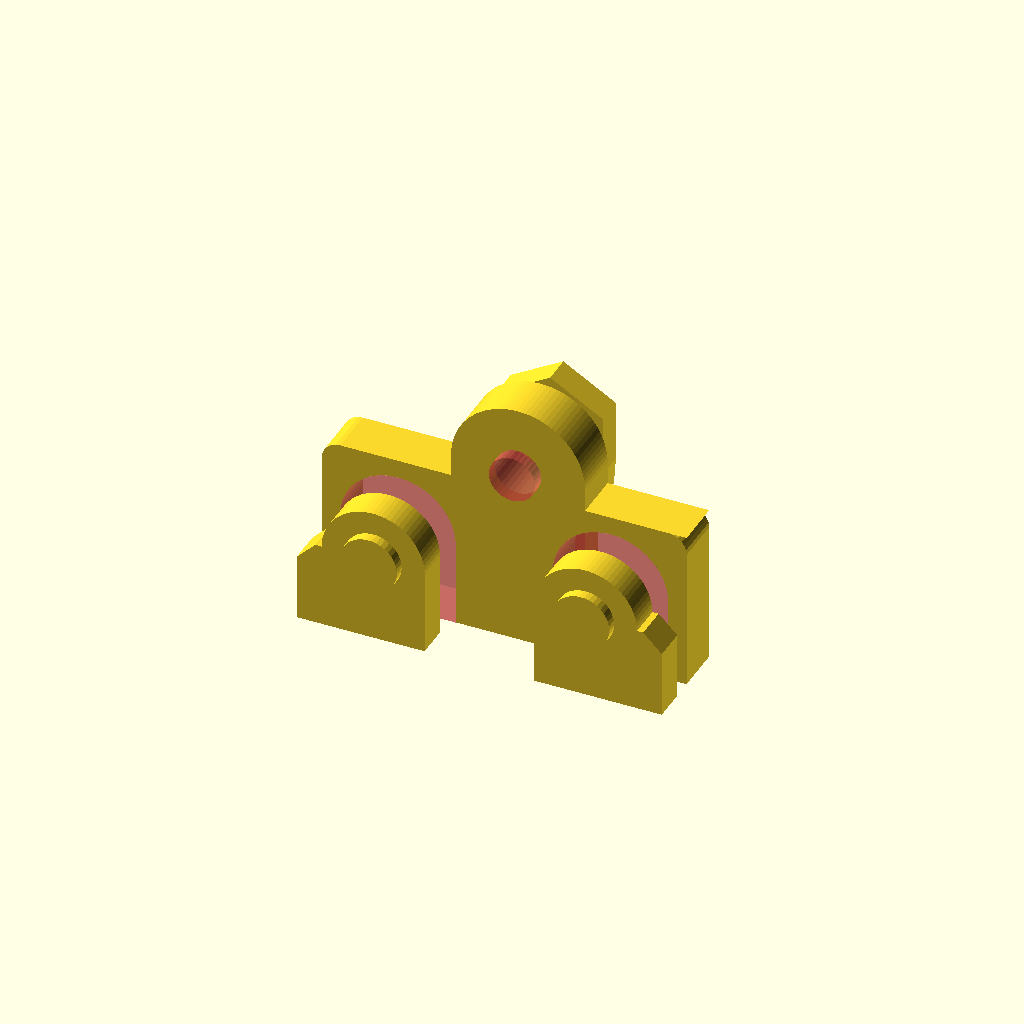
Cell 1: the model at its default parameters.
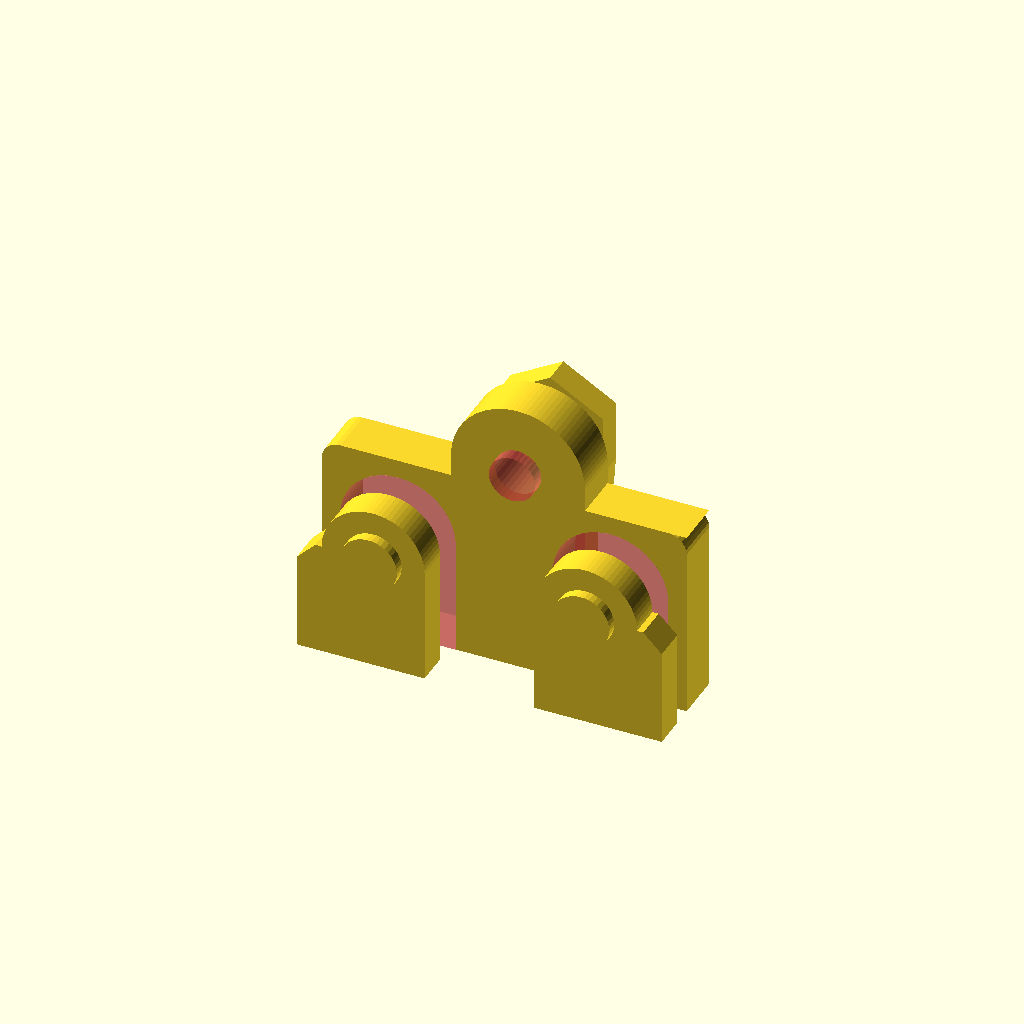
Cell 2: the same model with leadingEdge = 5.
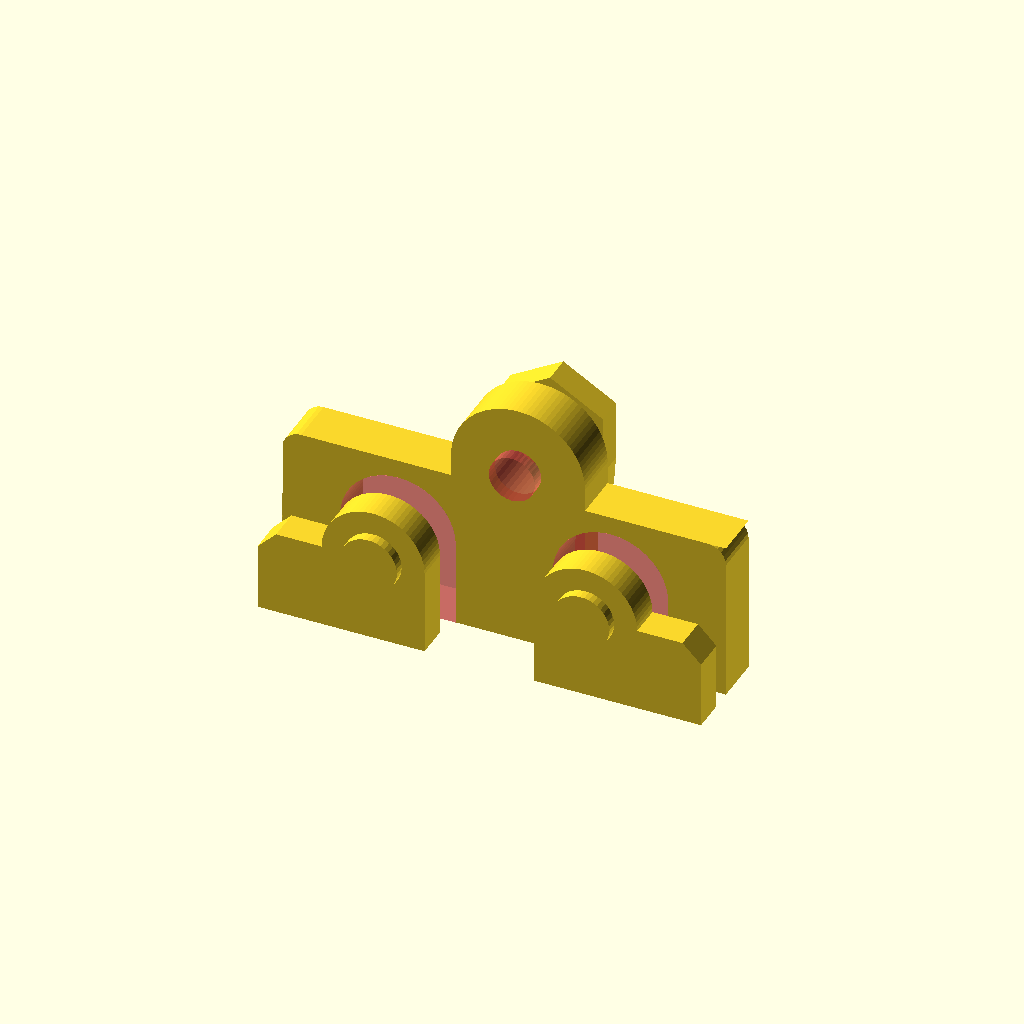
Cell 3: flankEdge = 5 (everything else at default).
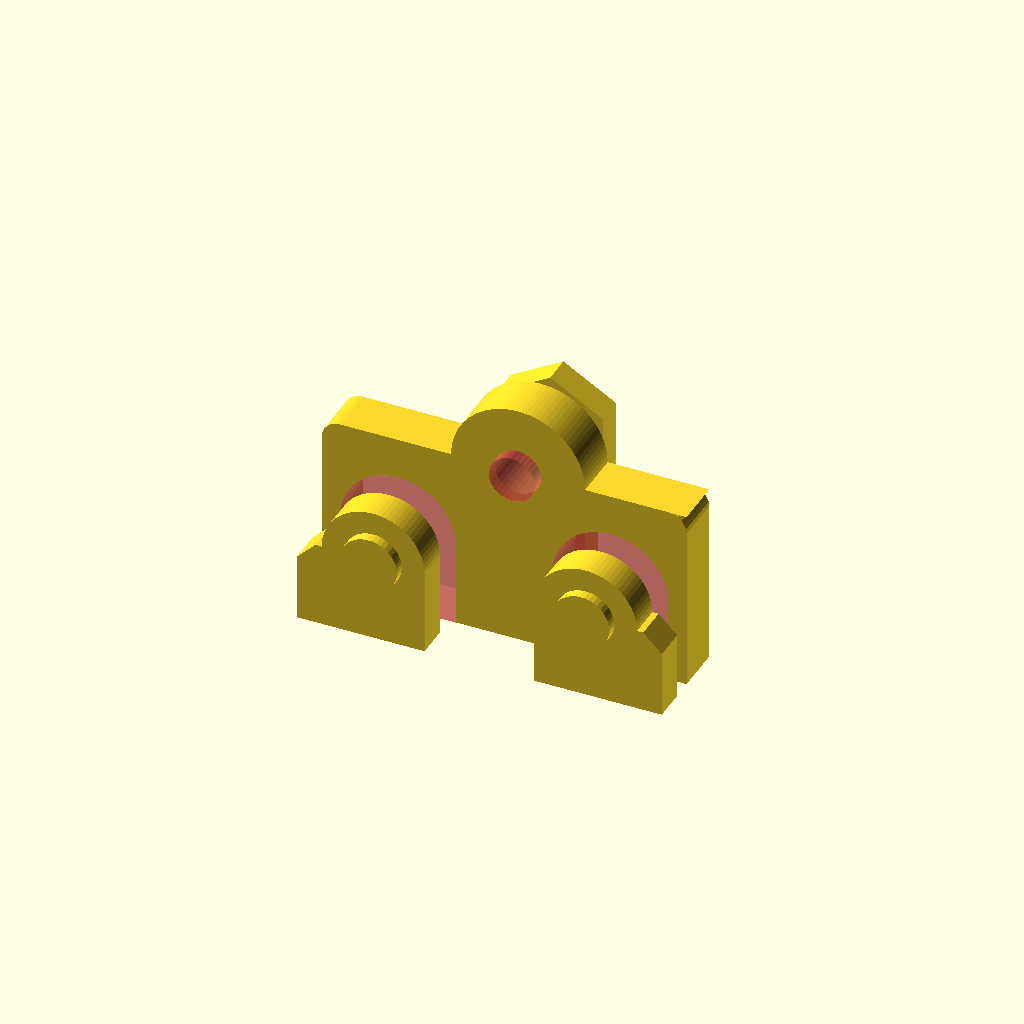
Cell 4: trailingEdge = 3.6 (everything else at default).
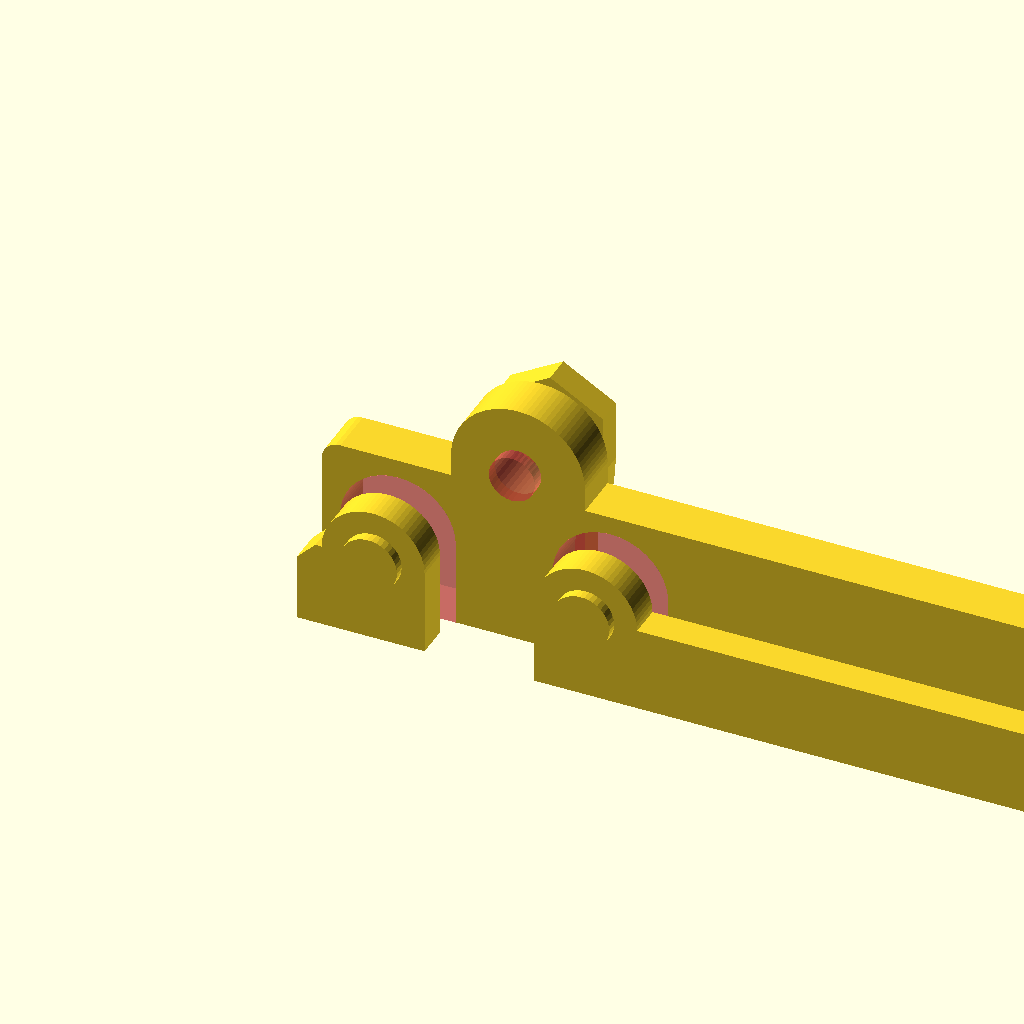
Cell 5 — hBoardDriver set to 100, the other parameters unchanged.
All cells are drawn from one camera (rotation 55°, 0°, 25°, orthographic, colour scheme Cornfield), so only the parameter changes between them.
The OpenSCAD source (Advanced/01_StartAdvanced.scad):
// Copyright (C) 2025 Arif K. Rafiq
// This program is free software: you can redistribute it and/or modify
// it under the terms of the GNU General Public License as published by
// the Free Software Foundation, either version 3 of the License, or
// (at your option) any later version.

// This program is distributed in the hope that it will be useful,
// but WITHOUT ANY WARRANTY; without even the implied warranty of
// MERCHANTABILITY or FITNESS FOR A PARTICULAR PURPOSE.  See the
// GNU General Public License for more details.

// You should have received a copy of the GNU General Public License
// along with this file.  If not, see <https://www.gnu.org/licenses/>,
// or write to: license@temperedoptimism.com


/* 
(b)readth       :(w)est (X-)   (c)enter (X0) (e)east (X+)
(h)eight        :(d)own (Z-)   (g)round(Z0)  (u)p (Z+)

Vectors (v)     :(x), (y), (z)
Thicknesses (t) : Thicknesses to resolve 3D printer limits or rendering issues.
Proportion (p)  : container for grouping (r)adius and (i)ntensity into a singl 2d vector acccessed using .x and .y respectively
*/
/* 17:08 */
// Fixed in example3.scad       // Set limits in customizer
/* [Thicknesses (x),(y),(z)] */
tFitGap = [0.16, 0.16, 0.16];   //[0.00:0.01:0.64] 
tWallMin = [0.40, 0.40, 0.16];  //[0.16:0.08:1.60] 
/* [Proportional (x):(Radius, (y):(i)ntensity] */
pHexSink = [3.5, 2.3];          //[0.10:0.02:20.00] 
pFastShaft064 = [1.36, 5.80]; //0.10:0.02:20.00]
pFastShaft095 = [1.36, 9.30]; //0.10:0.02:20.00]
pWashSink = [4.00, 1.00]; //0.10:0.02:20.00]
/* [2D vectors (x), (y)] */
vTerminalW = [5.0, 5.0];     //[0.00:0.10:100] 
vTerminalE = [23.4, 5.0];    //[0.00:0.10:100]
vThermal = [ 15.4, 13.6];    //[0.00:0.10:100.00]
/* [Scalars] */
yControllerThermal=5.0; //[5.0:0.1:8.4]
leadingEdge = 2.4; //[0.8:0.4:5.0]
flankEdge = 1.6; //[0.8:0.4:5.0]
trailingEdge = 1.6; //[0.8:0.4:3.6]
hBoardDriver = 28.4; //[20:0.1:100.0]
hBoard = 1.6; //0.8:04:3.2]
hBoardController = 1.6; //[0.8:04:3.2]
// Adding space
hSpacer = 4.2; //[2.8:0.4:14]
rCorner = 1.6; //0.1
rTerminal = 5.0; //0.1
rThermal = 5.0;  //0.1
/* [Special ] */
fa0 = 4.0;     //[1:1:60]  
fs0 = 0.4;     //[0.1:0.1:4.0]  
fx0 = 3;       //[1,2,3,4,5,6,7,8,9,10]
/* [Hidden] */ 
tEps=0.01; 

/* Calucualted at run time. */
pHexSurround = [pHexSink.x + (tWallMin.x * 2) + tFitGap.x, pHexSink.y + tWallMin.y + tFitGap.y];
pExtension = [pFastShaft064.x + ((tWallMin.x + tFitGap.x)* 2), pFastShaft064.y + tWallMin.y + tFitGap.y - pHexSurround.y -hBoard - pWashSink.y];
aControllerRest= asin((vThermal.y - yControllerThermal - tFitGap.z - vTerminalW.y)/rThermal);

//30.00-35.00 Circles, Also look at the customizer!!
// Rotate
rotate([90,0,0]){
  difference(){
    union() {
      // hex pocket surround
      linear_extrude(pHexSurround.y, convexity=fx0){ 
        polygon([[vTerminalW.x + pHexSurround.x, vTerminalW.y],
              [ vTerminalW.x + pHexSurround.x, -leadingEdge],
              [-flankEdge, -leadingEdge],
              [-flankEdge, vTerminalW.y - rCorner],
              [-flankEdge + rCorner, vTerminalW.y]]);
        polygon([[vTerminalE.x - pHexSurround.x, vTerminalE.y],
              [ vTerminalE.x - pHexSurround.x, -leadingEdge],
              [hBoardDriver + flankEdge, -leadingEdge],
              [hBoardDriver + flankEdge, vTerminalE.y - rCorner],
              [hBoardDriver + flankEdge - rCorner, vTerminalE.y]]);       
              
        for(v = [vTerminalW, vTerminalE]){
          translate(v)  circle(pHexSurround.x, $fa=fa0, $fs=fs0 );
        }
      }
      // shaft extension
      for(v= [vTerminalW, vTerminalE]){
          translate([v.x, v.y, pHexSurround.y - tEps]) cylinder(pExtension.y + tEps, r=pExtension.x, $fa=fa0, $fs=fs0);
      }
      // board spacer
      translate([0, 0, -hBoard - tFitGap.y - hSpacer]) linear_extrude(hSpacer, convexity=fx0){
          polygon([[-flankEdge, -leadingEdge],
          [hBoardDriver + flankEdge, -leadingEdge],
          for(a = [0:max(fa0,(fs0*360)/(2*PI*rCorner)):90]) [rCorner *cos(a), rCorner *sin(a)] + [hBoardDriver + flankEdge - rCorner, vTerminalE.y + rTerminal + trailingEdge - rCorner ],
          [hBoardDriver + flankEdge, vTerminalE.y + rTerminal + trailingEdge],
          [vThermal.x + rThermal +(tWallMin.x * 2), vTerminalE.y + rTerminal + trailingEdge],
          [vThermal.x + rThermal +(tWallMin.x * 2), vThermal.y],
          [vThermal.x - rThermal -(tWallMin.x * 2), vThermal.y],
          [vThermal.x - rThermal -(tWallMin.x * 2), vTerminalW.y + rTerminal + trailingEdge],
          [-flankEdge, vTerminalW.y + rTerminal + trailingEdge],
          for(a = [90:max(fa0,(fs0*360)/(2*PI*rCorner)):180]) [rCorner *cos(a), rCorner *sin(a)] + [-flankEdge + rCorner, vTerminalW.y + rTerminal + trailingEdge - rCorner ]]);
          translate(vThermal) circle(rThermal + (tWallMin.x * 2), $fa=fa0, $fs=fs0);
      }
    // controller rest
      
    #translate([0,0, -hBoard - tFitGap.y - hSpacer - hBoardController - tFitGap.y - (tEps*2)]) linear_extrude(hBoardController + tFitGap.y +(tEps*2), convexity=fx0) {
       polygon([[vTerminalW.x + rTerminal, - leadingEdge],
       for(a = [0:max(fa0,(fs0*360)/(2*PI*rTerminal)):aControllerRest]) [rTerminal *cos(a), rTerminal *sin(a)] +vTerminalW,
       for(a = [180 -aControllerRest:max(fa0,(fs0*360)/(2*PI*rTerminal)):180]) 
    [rTerminal *cos(a), rTerminal *sin(a)] +vTerminalE,
       [vTerminalE.x - rTerminal, -leadingEdge]]);
     }
     // thermal hex pocket
translate([0, 0, -hBoard -tFitGap.y -hSpacer -hBoardController -tFitGap.y -pHexSink.y -tFitGap.y]) linear_extrude(pHexSink.y +tFitGap.y, convexity=fx0) {
    polygon([for(a = [90:-60:-30]) [(pHexSink.x +tFitGap.x +(tWallMin.x *4)) *cos(a), (pHexSink.x +tFitGap.x +(tWallMin.x *4)) *sin(a)] +vThermal
        ,for(a = [180 -aControllerRest:max(fa0,(fs0*360)/(2*PI*rTerminal)):180]) [rTerminal *cos(a), rTerminal *sin(a)] +vTerminalE
        ,[vTerminalE.x -rTerminal, -leadingEdge]
        ,[vTerminalW.x +rTerminal, -leadingEdge]
        ,for(a = [0:max(fa0,(fs0*360)/(2*PI*rTerminal)):aControllerRest]) [rTerminal *cos(a), rTerminal *sin(a)] +vTerminalW
        ,for(a = [210:-60:90]) [(pHexSink.x +tFitGap.x +(tWallMin.x *4)) *cos(a), (pHexSink.x +tFitGap.x +(tWallMin.x *4)) *sin(a)] +vThermal
            ,for(a=[90:60:450]) [(pHexSink.x +tFitGap.x) *cos(a), (pHexSink.x +tFitGap.x) * sin(a) ] +vThermal
    ]);
        
} 
    }
      
    for(v = [vTerminalW, vTerminalE]){
        // hex pocket
        #translate([v.x, v.y, -tEps]) rotate([0,0,30]) cylinder(pHexSurround.y - tWallMin.y + tEps, r=pHexSurround.x - (tWallMin.x * 2), $fn=6);
        // fastner hole
        #translate([v.x, v.y, -hBoard -pWashSink.y]) cylinder(pFastShaft064.y + tFitGap.y, r=pFastShaft064.x + (tFitGap.x * 2), $fa=fa0, $fs=fs0);
     
    }
   #translate([vThermal.x, vThermal.y, -hBoard + pWashSink.y]) rotate([0,180,0]) 
        cylinder(pFastShaft095.y + tFitGap.y, r=pFastShaft095.x + (tFitGap.x * 4), $fa=fa0, $fs=fs0);

    // terminal guide
   #translate([vTerminalW.x, vTerminalW.y, -hBoard - tFitGap.y -hSpacer -tEps ]) linear_extrude(hSpacer + (tEps *2), convexity=fx0) {
        polygon([for(a = [0:max(fa0, (fs0*360)/(2*PI*rTerminal)):180]) [rTerminal * cos(a), rTerminal *sin(a)]
        ,[-rTerminal, -vTerminalW.y -leadingEdge -tEps]
        ,[rTerminal, -vTerminalW.y -leadingEdge -tEps]]);
   }
   /* Mirror */
   #translate([vTerminalE.x, vTerminalE.y, -hBoard - tFitGap.y -hSpacer -tEps ]) linear_extrude(hSpacer + (tEps *2), convexity=fx0) {
        mirror([1,0,0]) 
        polygon([for(a = [0:max(fa0, (fs0*360)/(2*PI*rTerminal)):180]) [rTerminal * cos(a), rTerminal *sin(a)]
        ,[-rTerminal, -vTerminalW.y -leadingEdge -tEps]
        ,[rTerminal, -vTerminalW.y -leadingEdge -tEps]]);
   }
  }
}
Customizer parameters (derived from the source; name, type, default, range or options):
tFitGap: vector, default [0.16, 0.16, 0.16], range 0 to 0.64, step 0.01
tWallMin: vector, default [0.4, 0.4, 0.16], range 0.16 to 1.6, step 0.08
pHexSink: vector, default [3.5, 2.3], range 0.1 to 20, step 0.02
pFastShaft064: vector, default [1.36, 5.8]
pFastShaft095: vector, default [1.36, 9.3]
pWashSink: vector, default [4, 1]
vTerminalW: vector, default [5, 5], range 0 to 100, step 0.1
vTerminalE: vector, default [23.4, 5], range 0 to 100, step 0.1
vThermal: vector, default [15.4, 13.6], range 0 to 100, step 0.1
yControllerThermal: number, default 5, range 5 to 8.4, step 0.1
leadingEdge: number, default 2.4, range 0.8 to 5, step 0.4
flankEdge: number, default 1.6, range 0.8 to 5, step 0.4
trailingEdge: number, default 1.6, range 0.8 to 3.6, step 0.4
hBoardDriver: number, default 28.4, range 20 to 100, step 0.1
hBoard: number, default 1.6
hBoardController: number, default 1.6, range 0.8 to 3.2, step 4
hSpacer: number, default 4.2, range 2.8 to 14, step 0.4
rCorner: number, default 1.6
rTerminal: number, default 5
rThermal: number, default 5
fa0: number, default 4, range 1 to 60, step 1
fs0: number, default 0.4, range 0.1 to 4, step 0.1
fx0: number, default 3, options 1, 2, 3, 4, 5, 6, 7, 8, 9, 10
